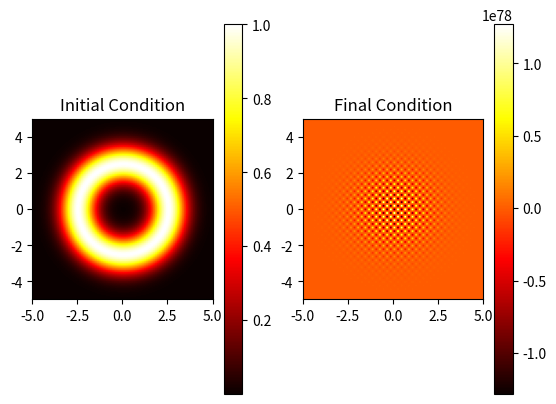

This chart was generated by the following Python code:
import numpy as np
import matplotlib.pyplot as plt

# Set parameters
dx = dy = 0.1
alpha = 0.1  # Thermal diffusivity (adjust as needed)
dt = 0.1
limits = [-5, 5]

x = np.arange(limits[0], limits[1], dx)
y = np.arange(limits[0], limits[1], dy)
X, Y = np.meshgrid(x, y)
R = np.sqrt(X**2 + Y**2)

# Initial heat distribution
heat_func_0 = np.exp(-(R - 2.5)**2)

# Time range
t_final = 10
time_steps = int(t_final / dt)
t = np.linspace(0, t_final, time_steps)

# Neumann boundary condition handling for Laplacian
def laplacian_neumann(u, dx, dy):
    # """ Compute the Laplacian with Neumann boundary conditions (first derivative = 0 at edges). """
    # u_xx = np.zeros_like(u)
    # u_yy = np.zeros_like(u)
    
    # # Internal points
    # u_xx[:, 1:-1] = (u[:, 2:] - 2*u[:, 1:-1] + u[:, :-2]) / dx**2
    # u_yy[1:-1, :] = (u[2:, :] - 2*u[1:-1, :] + u[:-2, :]) / dy**2
    
    # # Neumann boundary conditions (mirroring edges)
    # u_xx[:, 0] = (u[:, 1] - u[:, 0]) / dx**2  # Left boundary
    # u_xx[:, -1] = (u[:, -2] - u[:, -1]) / dx**2  # Right boundary
    # u_yy[0, :] = (u[1, :] - u[0, :]) / dy**2  # Top boundary
    # u_yy[-1, :] = (u[-2, :] - u[-1, :]) / dy**2  # Bottom boundary
    
    # # Ensure no NaNs
    # u_xx[np.isnan(u_xx)] = 0
    # u_yy[np.isnan(u_yy)] = 0

    # return u_xx + u_yy
    """ Compute the Laplacian of the 2D surface u. """
    d2x = np.gradient(np.gradient(u, axis=1), axis=1) / dx**2
    d2y = np.gradient(np.gradient(u, axis=0), axis=0) / dy**2
    return d2x + d2y


def heat_rhs(u, alpha, dx, dy):
    """ Compute the right-hand side of the heat equation. """
    return -alpha * laplacian_neumann(u, dx, dy)

def rk4_step(u, dt, alpha, dx, dy):
    """ Perform one step of the RK4 method for the heat equation. """
    k1 = heat_rhs(u, alpha, dx, dy)
    k2 = heat_rhs(u + 0.5 * dt * k1, alpha, dx, dy)
    k3 = heat_rhs(u + 0.5 * dt * k2, alpha, dx, dy)
    k4 = heat_rhs(u + dt * k3, alpha, dx, dy)
    
    return u + (dt / 6) * (k1 + 2*k2 + 2*k3 + k4)

# Pre-allocate heat_series to store the time evolution
heat_series = np.zeros((time_steps, *heat_func_0.shape))

# Set the initial condition
heat_series[0] = heat_func_0
u = heat_func_0.copy()

# Evolve the system over time using RK4
for i in range(1, time_steps):
    u = rk4_step(u, dt, alpha, dx, dy)
    heat_series[i] = u

# Plot the initial and final states for comparison
plt.subplot(1, 2, 1)
plt.imshow(heat_func_0, cmap='hot', extent=[limits[0], limits[1], limits[0], limits[1]])
plt.colorbar()
plt.title('Initial Condition')

plt.subplot(1, 2, 2)
plt.imshow(heat_series[-1], cmap='hot', extent=[limits[0], limits[1], limits[0], limits[1]])
plt.colorbar()
plt.title('Final Condition')

plt.show()


# Form that has evolved over time. Balance your slides
